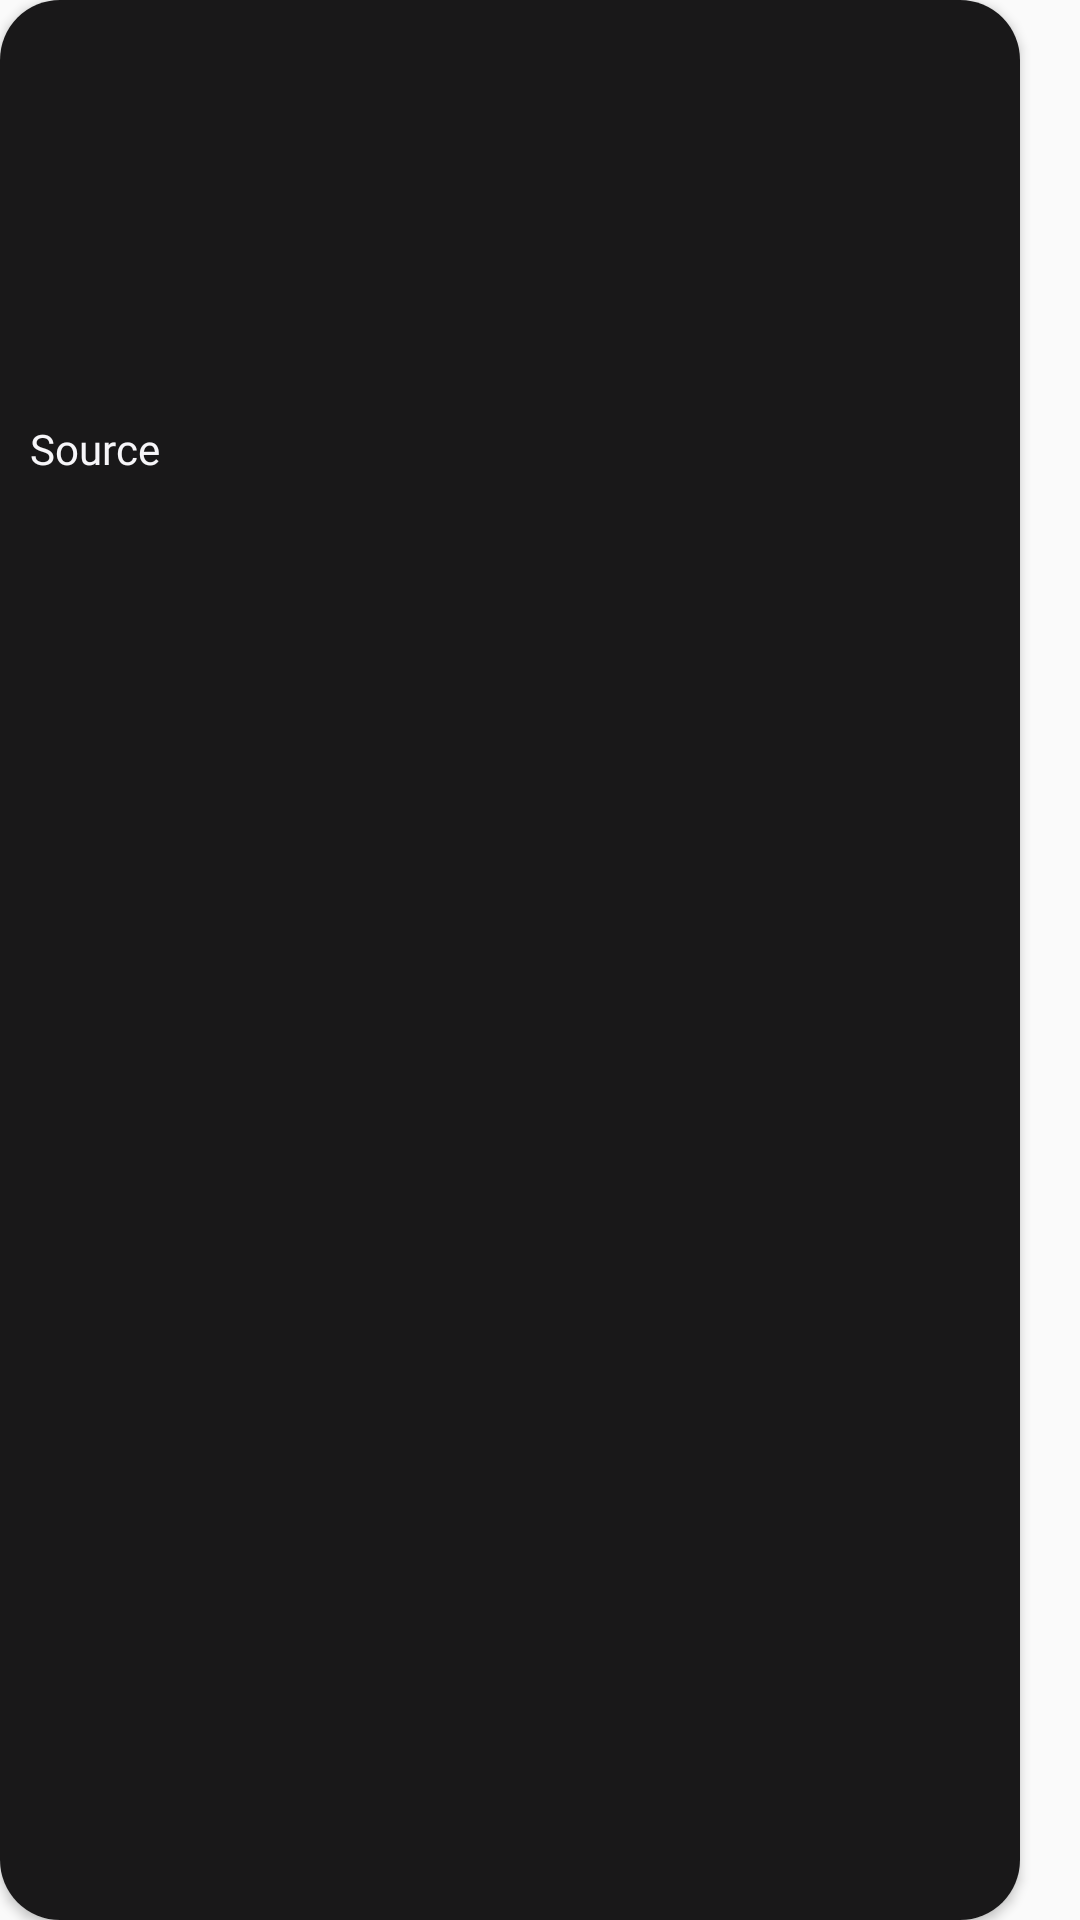

Layout XML and referenced resources for this Android screen:
<!-- AndroidManifest.xml: application theme Theme.SamsungItProject -->
<!-- res/layout/news_main_card.xml -->
<?xml version="1.0" encoding="utf-8"?>
<FrameLayout xmlns:android="http://schemas.android.com/apk/res/android"
    android:layout_width="150dp"
    android:layout_height="170dp"
    xmlns:app="http://schemas.android.com/apk/res-auto">

    <androidx.cardview.widget.CardView
        android:layout_marginRight="20dp"
        android:layout_width="match_parent"
        android:layout_height="match_parent"
        app:cardCornerRadius="20dp">
        <FrameLayout
            android:layout_width="match_parent"
            android:layout_height="match_parent"
            android:orientation="horizontal"
            android:background="@color/black">
            <ImageView
                android:id="@+id/image_news"
                android:layout_width="match_parent"
                android:layout_height="match_parent"
                android:scaleType="centerCrop"/>






            <TextView
                android:id="@+id/Source"
                android:layout_width="wrap_content"
                android:layout_height="wrap_content"
                android:text="Source"
                android:textColor="@color/white"
                android:fontFamily="@font/lato_black"
                android:layout_marginTop="140dp"
                android:layout_marginLeft="10dp"/>

        </FrameLayout>
    </androidx.cardview.widget.CardView>

</FrameLayout>
<!-- resources referenced by this layout -->
<resources>
  <color name="black">#191819</color>
  <color name="white">#f7f6f9</color>
  <style name="Theme.SamsungItProject" parent="Theme.AppCompat.Light.NoActionBar">
          
          <item name="colorPrimary">@color/white</item>
          <item name="colorPrimaryVariant">@color/black</item>
          <item name="colorOnPrimary">@color/white</item>
          
          <item name="colorSecondary">@color/teal_200</item>
          <item name="colorSecondaryVariant">@color/teal_700</item>
          <item name="colorOnSecondary">@color/black</item>
          
          <item name="android:statusBarColor" tools:targetApi="l">?attr/colorPrimaryVariant</item>
          
      </style>
  <color name="teal_200">#FF03DAC5</color>
  <color name="teal_700">#FF018786</color>
</resources>
